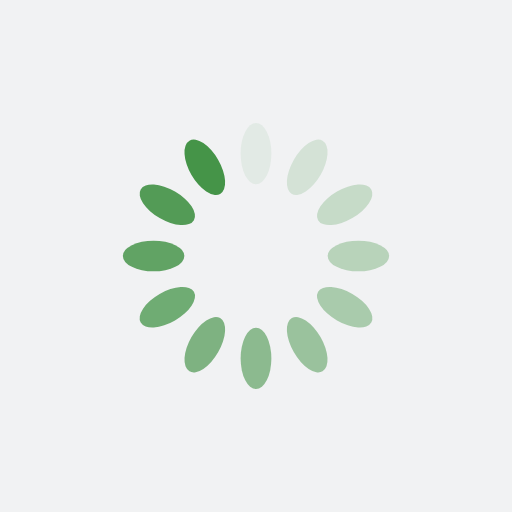
t = 0.00 s
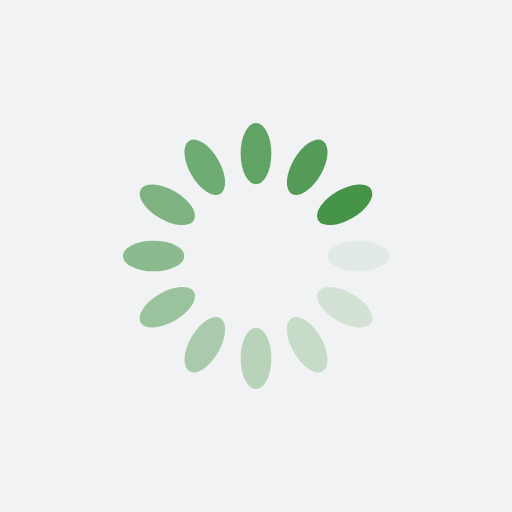
t = 0.25 s
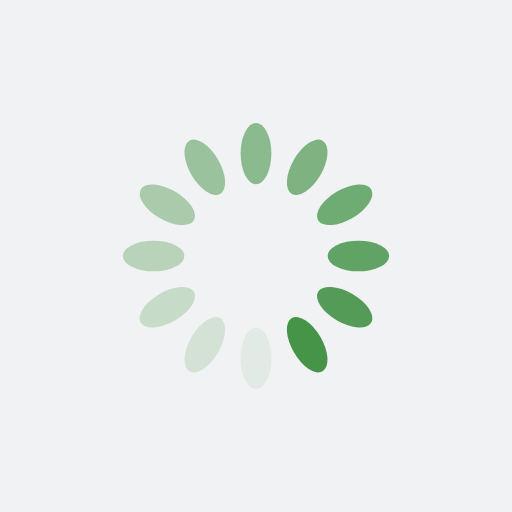
t = 0.50 s
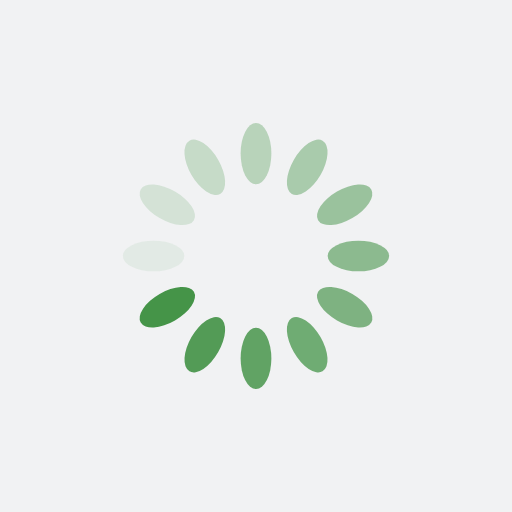
t = 0.75 s

The animated SVG that drew these frames (rendered in a browser with its animation timeline set to each time). Animation: 12 SMIL elements (animate=12); one cycle of 1.00 s, repeats indefinitely.

<?xml version="1.0" encoding="utf-8"?>
<svg xmlns="http://www.w3.org/2000/svg" xmlns:xlink="http://www.w3.org/1999/xlink" style="margin: auto; background: rgb(241, 242, 243); display: block; shape-rendering: auto;" width="200px" height="200px" viewBox="0 0 100 100" preserveAspectRatio="xMidYMid">
<g transform="rotate(0 50 50)">
  <rect x="47" y="24" rx="3" ry="6" width="6" height="12" fill="#459448">
    <animate attributeName="opacity" values="1;0" keyTimes="0;1" dur="1s" begin="-0.9166666666666666s" repeatCount="indefinite"></animate>
  </rect>
</g><g transform="rotate(30 50 50)">
  <rect x="47" y="24" rx="3" ry="6" width="6" height="12" fill="#459448">
    <animate attributeName="opacity" values="1;0" keyTimes="0;1" dur="1s" begin="-0.8333333333333334s" repeatCount="indefinite"></animate>
  </rect>
</g><g transform="rotate(60 50 50)">
  <rect x="47" y="24" rx="3" ry="6" width="6" height="12" fill="#459448">
    <animate attributeName="opacity" values="1;0" keyTimes="0;1" dur="1s" begin="-0.75s" repeatCount="indefinite"></animate>
  </rect>
</g><g transform="rotate(90 50 50)">
  <rect x="47" y="24" rx="3" ry="6" width="6" height="12" fill="#459448">
    <animate attributeName="opacity" values="1;0" keyTimes="0;1" dur="1s" begin="-0.6666666666666666s" repeatCount="indefinite"></animate>
  </rect>
</g><g transform="rotate(120 50 50)">
  <rect x="47" y="24" rx="3" ry="6" width="6" height="12" fill="#459448">
    <animate attributeName="opacity" values="1;0" keyTimes="0;1" dur="1s" begin="-0.5833333333333334s" repeatCount="indefinite"></animate>
  </rect>
</g><g transform="rotate(150 50 50)">
  <rect x="47" y="24" rx="3" ry="6" width="6" height="12" fill="#459448">
    <animate attributeName="opacity" values="1;0" keyTimes="0;1" dur="1s" begin="-0.5s" repeatCount="indefinite"></animate>
  </rect>
</g><g transform="rotate(180 50 50)">
  <rect x="47" y="24" rx="3" ry="6" width="6" height="12" fill="#459448">
    <animate attributeName="opacity" values="1;0" keyTimes="0;1" dur="1s" begin="-0.4166666666666667s" repeatCount="indefinite"></animate>
  </rect>
</g><g transform="rotate(210 50 50)">
  <rect x="47" y="24" rx="3" ry="6" width="6" height="12" fill="#459448">
    <animate attributeName="opacity" values="1;0" keyTimes="0;1" dur="1s" begin="-0.3333333333333333s" repeatCount="indefinite"></animate>
  </rect>
</g><g transform="rotate(240 50 50)">
  <rect x="47" y="24" rx="3" ry="6" width="6" height="12" fill="#459448">
    <animate attributeName="opacity" values="1;0" keyTimes="0;1" dur="1s" begin="-0.25s" repeatCount="indefinite"></animate>
  </rect>
</g><g transform="rotate(270 50 50)">
  <rect x="47" y="24" rx="3" ry="6" width="6" height="12" fill="#459448">
    <animate attributeName="opacity" values="1;0" keyTimes="0;1" dur="1s" begin="-0.16666666666666666s" repeatCount="indefinite"></animate>
  </rect>
</g><g transform="rotate(300 50 50)">
  <rect x="47" y="24" rx="3" ry="6" width="6" height="12" fill="#459448">
    <animate attributeName="opacity" values="1;0" keyTimes="0;1" dur="1s" begin="-0.08333333333333333s" repeatCount="indefinite"></animate>
  </rect>
</g><g transform="rotate(330 50 50)">
  <rect x="47" y="24" rx="3" ry="6" width="6" height="12" fill="#459448">
    <animate attributeName="opacity" values="1;0" keyTimes="0;1" dur="1s" begin="0s" repeatCount="indefinite"></animate>
  </rect>
</g>
<!-- [ldio] generated by https://loading.io/ --></svg>
